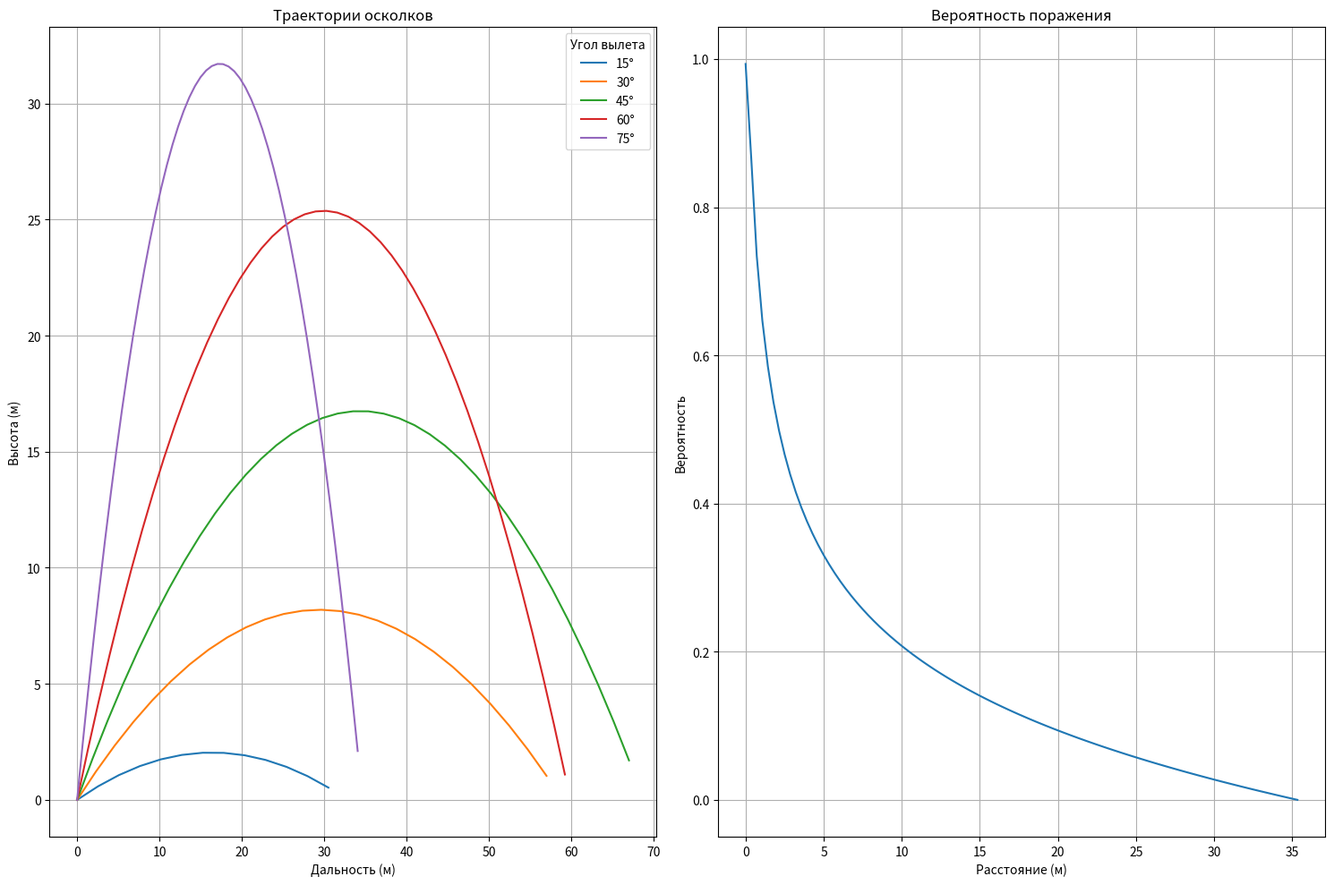

Write Python code to recreate this figure.
import math
import numpy as np
from scipy.special import gamma
import matplotlib

matplotlib.use('Agg')  # Установка бэкенда до импорта pyplot
import matplotlib.pyplot as plt


def calculate_initial_velocity(P0, M_ob, rho_ob, V0, is_spherical=False):
    """
    Расчет начальной скорости осколков по официальной методике
    P0 - избыточное давление (атм)
    M_ob - масса оболочки (кг)
    rho_ob - плотность материала оболочки (кг/м3)
    V0 - объем сосуда (м3)
    is_spherical - сферический (True) или цилиндрический (False) сосуд
    """
    # Переводим атмосферы в Паскали
    P0_pa = P0 * 101325

    # Для цилиндрического резервуара
    if not is_spherical:
        return 0.37 * math.sqrt(P0_pa * V0 / M_ob)  # Убрана плотность из формулы
    # Для сферического резервуара
    else:
        return 0.35 * math.sqrt(P0_pa * V0 / M_ob)  # Убрана плотность из формулы


def calculate_effective_energy(P0, V0):
    """
    Расчет эффективной энергии взрыва резервуара
    P0 - избыточное давление (атм)
    V0 - объем сосуда (м3)
    """
    # Переводим атмосферы в Паскали
    P0_pa = P0 * 101325
    return 0.6 * P0_pa * V0


def calculate_fragment_parameters(m_osk, U0):
    """
    Расчет параметров движения осколка
    m_osk - масса осколка (кг)
    U0 - начальная скорость (м/с)
    """
    rho_air = 1.29  # плотность воздуха, кг/м3
    Cx = 1.0  # коэффициент сопротивления (уменьшен)
    S_mid = (m_osk / 7850) ** (2 / 3) * 0.5  # площадь миделя с корректировкой

    # Расчет приведенного коэффициента сопротивления
    A = (Cx * S_mid * rho_air) / (2 * m_osk)

    # Расчет параметра W с корректирующим коэффициентом
    W = (A * U0 ** 2) / (2 * 9.81) * 0.1  # Добавлен корректирующий коэффициент

    return A, W


def calculate_max_distance(W, U0):
    """
    Расчет максимальной дальности разлета осколков
    """
    if W < 4.6:
        R_max = (U0 ** 2 / (2 * 9.81)) * math.exp(-0.45 * W)
    else:
        R_max = (U0 ** 2 / (2 * 9.81)) * 0.13

    return R_max


def calculate_hit_probability(R, R_max, dS):
    """
    Расчет вероятности попадания осколка в заданную область
    R - расстояние от центра разгерметизации (м)
    R_max - максимальная дальность разлета (м)
    dS - площадь выделенной области (м2)
    """
    # Проверка на нулевое расстояние
    if R < 0.1:  # Минимальное расстояние 0.1 м
        R = 0.1

    if R_max < 0.1:  # Защита от деления на ноль
        R_max = 0.1

    # Параметры бета-распределения (изменены для более реалистичного распределения)
    alpha = 1.5
    beta = 2.0

    # Нормированное расстояние
    r_norm = R / R_max

    # Плотность вероятности (бета-распределение)
    if 0 <= r_norm <= 1:
        f_R = (r_norm ** (alpha - 1) * (1 - r_norm) ** (beta - 1) *
               gamma(alpha + beta) / (gamma(alpha) * gamma(beta)))
    else:
        f_R = 0

    # Увеличенная площадь поражения (учитываем размер человека)
    effective_dS = dS * 2.0  # м2 (приблизительная площадь проекции человека)

    # Вероятность попадания с учетом количества осколков
    P = (effective_dS * f_R) / (2 * math.pi * R)  # Убрано R_max из знаменателя

    # Учитываем вероятность поражения несколькими осколками
    n_fragments = 5  # количество осколков
    P_total = 1 - (1 - min(1, P)) ** n_fragments  # вероятность поражения хотя бы одним осколком

    return max(0, min(1, P_total))  # Ограничиваем вероятность диапазоном [0, 1]


def analyze_fragments(
        P0,  # атм - избыточное давление
        V0,  # м3 - объем резервуара
        M_ob,  # кг - масса оболочки
        rho_ob,  # кг/м3 - плотность материала оболочки
        n_fragments,  # количество осколков
        is_spherical=False  # тип резервуара
):
    """
    Комплексный анализ разлета осколков
    """
    # Расчет начальной скорости
    U0 = calculate_initial_velocity(P0, M_ob, rho_ob, V0, is_spherical)

    # Расчет эффективной энергии взрыва
    E_eff = calculate_effective_energy(P0, V0)

    # Средняя масса одного осколка
    m_osk = M_ob / n_fragments

    # Расчет параметров движения
    A, W = calculate_fragment_parameters(m_osk, U0)

    # Расчет максимальной дальности
    R_max = calculate_max_distance(W, U0)

    return {
        'initial_velocity': U0,
        'effective_energy': E_eff,
        'fragment_mass': m_osk,
        'parameter_W': W,
        'max_distance': R_max
    }


def calculate_trajectories(U0, W, angles=None):
    """
    Расчет траекторий для различных углов вылета
    """
    if angles is None:
        angles = [15, 30, 45, 60, 75]  # углы в градусах

    g = 9.81  # ускорение свободного падения
    dt = 0.1  # шаг по времени

    trajectories = []

    for angle in angles:
        # Начальные условия
        theta = math.radians(angle)
        Vx = U0 * math.cos(theta)
        Vy = U0 * math.sin(theta)
        x = 0
        y = 0
        points = []

        while y >= 0:
            points.append((x, y))

            # Обновление скоростей с учетом сопротивления воздуха
            V = math.sqrt(Vx ** 2 + Vy ** 2)
            ax = -(W * g * Vx * V) / U0 ** 2
            ay = -g - (W * g * Vy * V) / U0 ** 2

            Vx += ax * dt
            Vy += ay * dt
            x += Vx * dt
            y += Vy * dt

        trajectories.append({
            'angle': angle,
            'points': np.array(points)
        })

    return trajectories


def plot_results(results, save_path='fragment_analysis.png'):
    """
    Построение графиков анализа разлета осколков
    """
    # Создаем фигуру с подграфиками
    plt.figure(figsize=(15, 10))

    # График траекторий
    plt.subplot(121)
    trajectories = calculate_trajectories(results['initial_velocity'], results['parameter_W'])

    for traj in trajectories:
        points = traj['points']
        plt.plot(points[:, 0], points[:, 1],
                 label=f"{traj['angle']}°")

    plt.title('Траектории осколков')
    plt.xlabel('Дальность (м)')
    plt.ylabel('Высота (м)')
    plt.grid(True)
    plt.legend(title='Угол вылета')

    # График вероятности поражения
    plt.subplot(122)
    distances = np.linspace(0, results['max_distance'], 100)
    probabilities = [calculate_hit_probability(r, results['max_distance'], 1.0)
                     for r in distances]

    plt.plot(distances, probabilities)
    plt.title('Вероятность поражения')
    plt.xlabel('Расстояние (м)')
    plt.ylabel('Вероятность')
    plt.grid(True)

    plt.tight_layout()
    plt.savefig(save_path, dpi=300, bbox_inches='tight')
    plt.close()


# Пример использования
def example_calculation():
    params = {
        'P0': 2,  # 8 атм
        'V0': 100,  # 100 м3
        'M_ob': 4000,  # 4000 кг масса оболочки
        'rho_ob': 7850,  # плотность стали
        'n_fragments': 3,  # количество осколков
        'is_spherical': False  # цилиндрический резервуар
    }

    results = analyze_fragments(**params)

    print(f"Результаты расчета:")
    print(f"Начальная скорость осколков: {results['initial_velocity']:.1f} м/с")
    print(f"Эффективная энергия взрыва: {results['effective_energy'] / 1e6:.1f} МДж")
    print(f"Масса осколка: {results['fragment_mass']:.1f} кг")
    print(f"Параметр W: {results['parameter_W']:.2f}")
    print(f"Максимальная дальность разлета: {results['max_distance']:.1f} м")

    # Построение и сохранение графиков
    plot_results(results)


if __name__ == "__main__":
    example_calculation()
